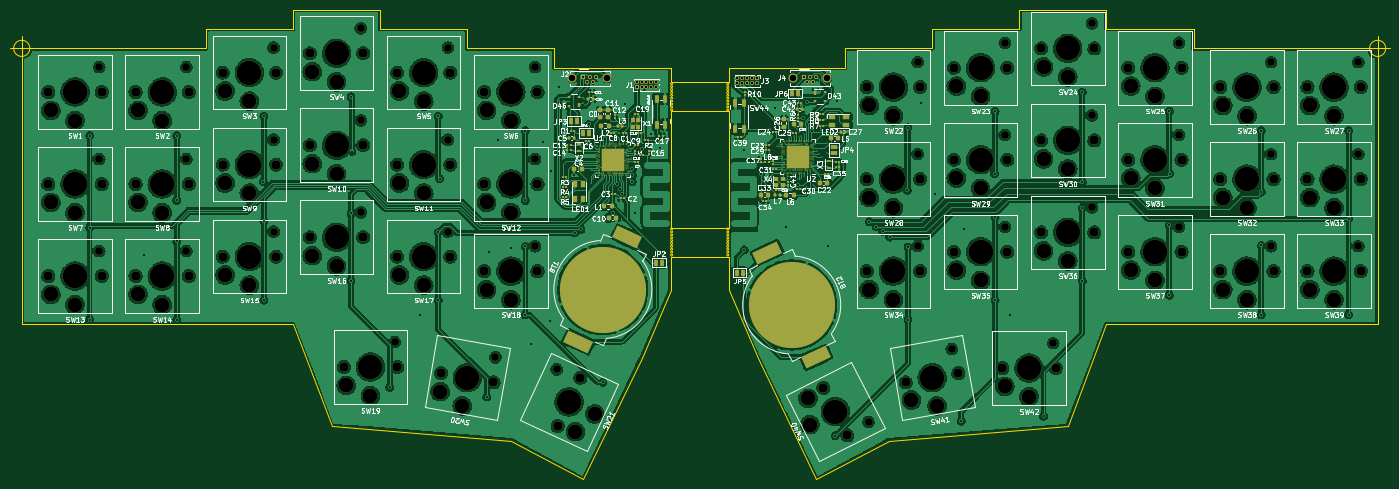
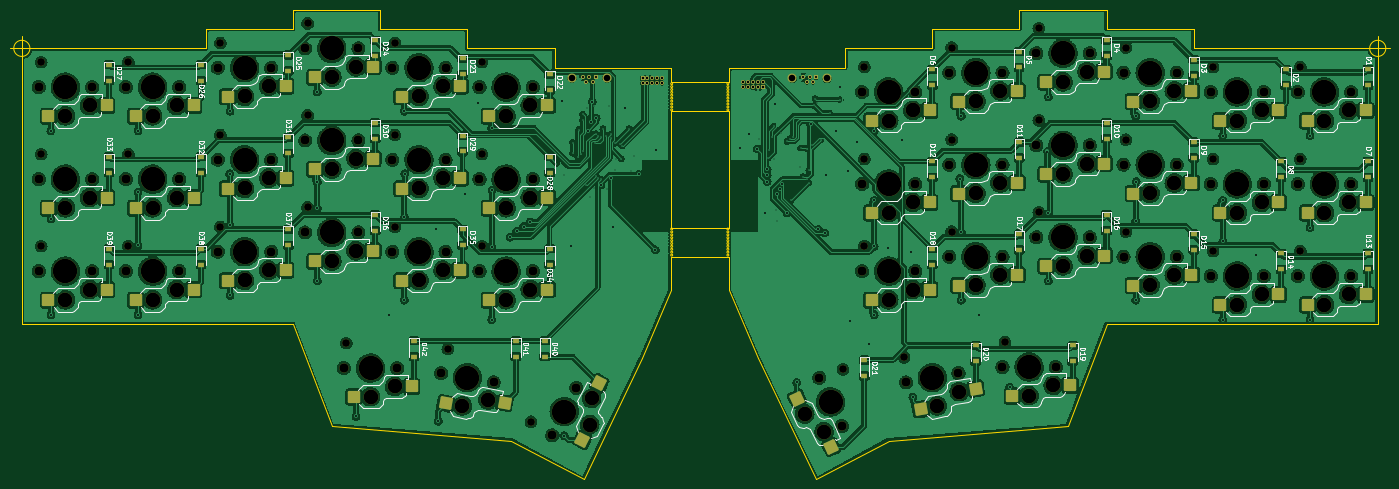
Circuit board: 11 layer files. Board 285.0 x 97.0 mm.
- bottom_copper: Keycad_fun-CuBottom.gbr (1321525 bytes)
- top_copper: Keycad_fun-CuTop.gbr (1206096 bytes)
- outline: Keycad_fun-EdgeCuts.gbr (7691 bytes)
- bottom_mask: Keycad_fun-MaskBottom.gbr (16066 bytes)
- top_mask: Keycad_fun-MaskTop.gbr (22277 bytes)
- drill: Keycad_fun-NPTH.drl (4569 bytes)
- drill: Keycad_fun-PTH.drl (3677 bytes)
- paste: Keycad_fun-PasteBottom.gbr (7318 bytes)
- paste: Keycad_fun-PasteTop.gbr (12545 bytes)
- bottom_silk: Keycad_fun-SilkBottom.gbr (120371 bytes)
- top_silk: Keycad_fun-SilkTop.gbr (160443 bytes)

=== bottom_copper: Keycad_fun-CuBottom.gbr (1321525 bytes, source omitted) ===
=== top_copper: Keycad_fun-CuTop.gbr (1206096 bytes, source omitted) ===
=== outline: Keycad_fun-EdgeCuts.gbr (7691 bytes, source omitted) ===
=== bottom_mask: Keycad_fun-MaskBottom.gbr (16066 bytes, source omitted) ===
=== top_mask: Keycad_fun-MaskTop.gbr (22277 bytes, source omitted) ===
=== drill: Keycad_fun-NPTH.drl ===
M48
; DRILL file {KiCad (6.0.9)} date Tue May 23 13:43:04 2023
; FORMAT={-:-/ absolute / inch / decimal}
; #@! TF.CreationDate,2023-05-23T13:43:04-07:00
; #@! TF.GenerationSoftware,Kicad,Pcbnew,(6.0.9)
; #@! TF.FileFunction,NonPlated,1,2,NPTH
FMAT,2
INCH
; #@! TA.AperFunction,NonPlated,NPTH,ComponentDrill
T1C0.0630
; #@! TA.AperFunction,NonPlated,NPTH,ComponentDrill
T2C0.0748
; #@! TA.AperFunction,NonPlated,NPTH,ComponentDrill
T3C0.1201
; #@! TA.AperFunction,NonPlated,NPTH,ComponentDrill
T4C0.1988
%
G90
G05
T1
X2.2047Y-2.1201
X2.2047Y-2.8681
X2.2047Y-3.6161
X2.9134Y-2.1201
X2.9134Y-2.8681
X2.9134Y-3.6161
X3.622Y-1.9626
X3.622Y-2.7106
X3.622Y-3.4587
X4.3307Y-1.8051
X4.3307Y-2.5531
X4.3307Y-3.3012
X4.6063Y-4.3559
X5.0394Y-1.9626
X5.0394Y-2.7106
X5.0394Y-3.4587
X5.4259Y-4.4802
X5.748Y-2.1201
X5.748Y-2.8681
X5.748Y-3.5768
X5.9231Y-4.5784
X8.459Y-5.0046
X8.8583Y-2.0807
X8.8583Y-2.8287
X8.8583Y-3.5768
X9.135Y-4.4118
X9.5669Y-1.9232
X9.5669Y-2.6713
X9.5669Y-3.4193
X9.9606Y-4.3642
X10.2756Y-1.7657
X10.2756Y-2.5138
X10.2756Y-3.2618
X10.9843Y-1.9232
X10.9843Y-2.6713
X10.9843Y-3.4193
X11.7323Y-2.0807
X11.7323Y-2.8287
X11.7323Y-3.5768
X12.4409Y-2.0807
X12.4409Y-2.8287
X12.4409Y-3.5768
T2
X1.7913Y-2.3228
X1.7913Y-3.0709
X1.7913Y-3.8189
X2.2244Y-2.3228
X2.2244Y-3.0709
X2.2244Y-3.8189
X2.5Y-2.3228
X2.5Y-3.0709
X2.5Y-3.8189
X2.9331Y-2.3228
X2.9331Y-3.0709
X2.9331Y-3.8189
X3.2087Y-2.1654
X3.2087Y-2.9134
X3.2087Y-3.6614
X3.6417Y-2.1654
X3.6417Y-2.9134
X3.6417Y-3.6614
X3.9173Y-2.0079
X3.9173Y-2.7559
X3.9173Y-3.5039
X4.1929Y-4.5587
X4.3504Y-2.0079
X4.3504Y-2.7559
X4.3504Y-3.5039
X4.626Y-2.1654
X4.626Y-2.9134
X4.626Y-3.6614
X4.626Y-4.5587
X4.9836Y-4.6081
X5.0591Y-2.1654
X5.0591Y-2.9134
X5.0591Y-3.6614
X5.3346Y-2.3228
X5.3346Y-3.0709
X5.3346Y-3.7795
X5.4101Y-4.6833
X5.7677Y-2.3228
X5.7677Y-3.0709
X5.7677Y-3.7795
X5.9321Y-5.0388
X6.1151Y-4.6463
X8.0907Y-4.7283
X8.2873Y-5.1142
X8.4449Y-2.2835
X8.4449Y-3.0315
X8.4449Y-3.7795
X8.7631Y-4.6833
X8.878Y-2.2835
X8.878Y-3.0315
X8.878Y-3.7795
X9.1535Y-2.126
X9.1535Y-2.874
X9.1535Y-3.622
X9.1896Y-4.6081
X9.5472Y-4.5669
X9.5866Y-2.126
X9.5866Y-2.874
X9.5866Y-3.622
X9.8622Y-1.9685
X9.8622Y-2.7165
X9.8622Y-3.4646
X9.9803Y-4.5669
X10.2953Y-1.9685
X10.2953Y-2.7165
X10.2953Y-3.4646
X10.5709Y-2.126
X10.5709Y-2.874
X10.5709Y-3.622
X11.0039Y-2.126
X11.0039Y-2.874
X11.0039Y-3.622
X11.3189Y-2.2835
X11.3189Y-3.0315
X11.3189Y-3.7795
X11.752Y-2.2835
X11.752Y-3.0315
X11.752Y-3.7795
X12.0276Y-2.2835
X12.0276Y-3.0315
X12.0276Y-3.7795
X12.4606Y-2.2835
X12.4606Y-3.0315
X12.4606Y-3.7795
T3
X1.811Y-2.4724
X1.811Y-3.2205
X1.811Y-3.9685
X2.0079Y-2.5551
X2.0079Y-3.3031
X2.0079Y-4.0512
X2.5197Y-2.4724
X2.5197Y-3.2205
X2.5197Y-3.9685
X2.7165Y-2.5551
X2.7165Y-3.3031
X2.7165Y-4.0512
X3.2283Y-2.315
X3.2283Y-3.063
X3.2283Y-3.811
X3.4252Y-2.3976
X3.4252Y-3.1457
X3.4252Y-3.8937
X3.937Y-2.1575
X3.937Y-2.9055
X3.937Y-3.6535
X4.1339Y-2.2402
X4.1339Y-2.9882
X4.1339Y-3.7362
X4.2126Y-4.7083
X4.4094Y-4.7909
X4.6457Y-2.315
X4.6457Y-3.063
X4.6457Y-3.811
X4.8425Y-2.3976
X4.8425Y-3.1457
X4.8425Y-3.8937
X4.977Y-4.7588
X5.1565Y-4.8744
X5.3543Y-2.4724
X5.3543Y-3.2205
X5.3543Y-3.9291
X5.5512Y-2.5551
X5.5512Y-3.3031
X5.5512Y-4.0118
X6.076Y-5.0842
X6.2341Y-4.9407
X7.9663Y-4.8138
X7.982Y-5.0267
X8.4646Y-2.4331
X8.4646Y-3.1811
X8.4646Y-3.9291
X8.6614Y-2.5157
X8.6614Y-3.2638
X8.6614Y-4.0118
X8.8085Y-4.8272
X9.0167Y-4.8744
X9.1732Y-2.2756
X9.1732Y-3.0236
X9.1732Y-3.7717
X9.3701Y-2.3583
X9.3701Y-3.1063
X9.3701Y-3.8543
X9.5669Y-4.7165
X9.7638Y-4.7992
X9.8819Y-2.1181
X9.8819Y-2.8661
X9.8819Y-3.6142
X10.0787Y-2.2008
X10.0787Y-2.9488
X10.0787Y-3.6969
X10.5906Y-2.2756
X10.5906Y-3.0236
X10.5906Y-3.7717
X10.7874Y-2.3583
X10.7874Y-3.1063
X10.7874Y-3.8543
X11.3386Y-2.4331
X11.3386Y-3.1811
X11.3386Y-3.9291
X11.5354Y-2.5157
X11.5354Y-3.2638
X11.5354Y-4.0118
X12.0472Y-2.4331
X12.0472Y-3.1811
X12.0472Y-3.9291
X12.2441Y-2.5157
X12.2441Y-3.2638
X12.2441Y-4.0118
T4
X2.0079Y-2.3228
X2.0079Y-3.0709
X2.0079Y-3.8189
X2.7165Y-2.3228
X2.7165Y-3.0709
X2.7165Y-3.8189
X3.4252Y-2.1654
X3.4252Y-2.9134
X3.4252Y-3.6614
X4.1339Y-2.0079
X4.1339Y-2.7559
X4.1339Y-3.5039
X4.4094Y-4.5587
X4.8425Y-2.1654
X4.8425Y-2.9134
X4.8425Y-3.6614
X5.1969Y-4.6457
X5.5512Y-2.3228
X5.5512Y-3.0709
X5.5512Y-3.7795
X6.0236Y-4.8425
X8.189Y-4.9213
X8.6614Y-2.2835
X8.6614Y-3.0315
X8.6614Y-3.7795
X8.9764Y-4.6457
X9.3701Y-2.126
X9.3701Y-2.874
X9.3701Y-3.622
X9.7638Y-4.5669
X10.0787Y-1.9685
X10.0787Y-2.7165
X10.0787Y-3.4646
X10.7874Y-2.126
X10.7874Y-2.874
X10.7874Y-3.622
X11.5354Y-2.2835
X11.5354Y-3.0315
X11.5354Y-3.7795
X12.2441Y-2.2835
X12.2441Y-3.0315
X12.2441Y-3.7795
T0
M30

=== drill: Keycad_fun-PTH.drl ===
M48
; DRILL file {KiCad (6.0.9)} date Tue May 23 13:43:04 2023
; FORMAT={-:-/ absolute / inch / decimal}
; #@! TF.CreationDate,2023-05-23T13:43:04-07:00
; #@! TF.GenerationSoftware,Kicad,Pcbnew,(6.0.9)
; #@! TF.FileFunction,Plated,1,2,PTH
FMAT,2
INCH
; #@! TA.AperFunction,Plated,PTH,ViaDrill
T1C0.0079
; #@! TA.AperFunction,Plated,PTH,ViaDrill
T2C0.0157
; #@! TA.AperFunction,Plated,PTH,ComponentDrill
T3C0.0173
; #@! TA.AperFunction,Plated,PTH,ComponentDrill
T4C0.0197
; #@! TA.AperFunction,Plated,PTH,ComponentDrill
T5C0.0531
%
G90
G05
T1
X5.9449Y-2.3856
X6.0315Y-2.4961
X6.1024Y-2.7126
X6.1366Y-2.4126
X6.1496Y-2.378
X6.1575Y-2.4331
X6.1732Y-2.7508
X6.1997Y-2.9607
X6.2008Y-3.063
X6.2126Y-2.7835
X6.2165Y-3.0315
X6.248Y-3.0118
X6.2668Y-2.7783
X6.2705Y-2.9323
X6.3286Y-2.6869
X6.3465Y-3.2047
X6.3543Y-2.7047
X6.378Y-2.7244
X6.424Y-2.6587
X6.4567Y-3.3701
X6.4646Y-3.2795
X6.4843Y-2.5984
X6.487Y-2.8697
X6.498Y-2.6921
X6.5276Y-2.7966
X6.5315Y-2.8622
X6.6063Y-2.7047
X7.622Y-2.8461
X7.6437Y-2.9677
X7.6614Y-2.622
X7.7185Y-2.7618
X7.7244Y-2.8661
X7.7343Y-2.7421
X7.7717Y-2.8689
X7.7756Y-2.9559
X7.7795Y-2.7402
X7.811Y-2.6654
X7.811Y-2.7008
X7.8283Y-2.435
X7.8386Y-3.1126
X7.8504Y-2.6772
X7.874Y-2.622
X7.8898Y-3.0315
X7.8922Y-2.6929
X7.9133Y-3.0215
X7.9134Y-2.6772
X7.9311Y-3.0059
X7.9326Y-2.6614
X7.9409Y-2.7402
X7.9429Y-2.4335
X7.9492Y-3.1059
X7.9811Y-3.1732
X8.0039Y-2.4528
X8.0079Y-3.0787
X8.0394Y-2.5039
X8.0394Y-2.5512
X8.0394Y-2.8031
X8.0551Y-2.8268
X8.0709Y-2.6299
X8.0787Y-2.8504
X8.1201Y-2.8209
X8.121Y-2.7351
X8.1894Y-2.998
X8.252Y-2.9055
T2
X2.126Y-2.6772
X2.126Y-3.4252
X2.126Y-4.1732
X2.5669Y-3.6457
X2.8346Y-2.6772
X2.8346Y-3.2047
X2.8346Y-3.5384
X2.8346Y-4.1732
X3.5394Y-3.0512
X3.5433Y-2.5197
X3.5433Y-3.374
X3.5433Y-4.0157
X4.252Y-2.3622
X4.252Y-3.311
X4.252Y-3.8583
X4.2598Y-2.8071
X4.5669Y-4.7244
X4.8157Y-4.1394
X4.9606Y-2.5197
X4.9606Y-3.4646
X4.9606Y-4.0157
X4.9724Y-3.0276
X5.3543Y-4.8031
X5.3717Y-3.6228
X5.4449Y-2.7126
X5.5559Y-3.5945
X5.6693Y-2.6378
X5.6693Y-3.2047
X5.6693Y-3.5787
X5.6693Y-4.1339
X5.7146Y-4.3744
X5.811Y-2.7283
X5.8657Y-4.1815
X5.878Y-2.9685
X5.9449Y-2.2787
X5.9768Y-2.6382
X6.063Y-3.0
X6.0709Y-3.4695
X6.122Y-3.4409
X6.185Y-2.5866
X6.2992Y-4.685
X6.378Y-3.3071
X6.4173Y-3.0709
X6.437Y-3.1102
X6.4567Y-3.1496
X6.4764Y-2.4213
X6.5394Y-2.9528
X6.5394Y-3.0
X6.5394Y-3.0512
X6.5587Y-3.3047
X6.6181Y-2.7874
X6.689Y-2.6614
X6.763Y-2.7811
X7.4437Y-2.7965
X7.4488Y-3.6063
X7.5837Y-2.9931
X7.698Y-2.4559
X7.7898Y-3.4232
X7.811Y-3.0236
X7.8898Y-3.0787
X7.9291Y-2.5354
X7.9606Y-2.4016
X7.9716Y-2.57
X7.9966Y-2.6378
X8.1335Y-3.5768
X8.189Y-5.1181
X8.2043Y-2.3949
X8.4646Y-3.378
X8.5197Y-3.4173
X8.5748Y-3.4567
X8.6299Y-3.5039
X8.7756Y-3.122
X8.7795Y-2.6142
X8.7795Y-3.5827
X8.7795Y-4.1732
X8.8886Y-2.413
X8.9969Y-3.1516
X9.2126Y-5.0
X9.2327Y-3.4339
X9.4843Y-2.9882
X9.4882Y-2.4803
X9.4882Y-3.3425
X9.4882Y-4.0157
X9.6106Y-4.1354
X9.8819Y-4.9606
X10.1969Y-2.3228
X10.1969Y-3.0551
X10.1969Y-3.2677
X10.1969Y-3.8583
X10.9055Y-2.4803
X10.9055Y-3.4055
X10.9055Y-3.9764
X10.9094Y-2.9882
X11.6535Y-2.6378
X11.6535Y-3.1378
X11.6535Y-3.5709
X11.6535Y-4.1339
X12.3617Y-3.3549
X12.3617Y-4.1338
X12.3622Y-2.6378
T3
X6.1417Y-2.2047
X6.1673Y-2.2441
X6.1929Y-2.2047
X6.2185Y-2.2441
X6.2441Y-2.2047
X7.9331Y-2.2
X7.9587Y-2.2394
X7.9843Y-2.2
X8.0098Y-2.2394
X8.0354Y-2.2
T4
X6.5748Y-2.2441
X6.5748Y-2.2835
X6.6142Y-2.2441
X6.6142Y-2.2835
X6.6535Y-2.2441
X6.6535Y-2.2835
X6.6929Y-2.2441
X6.6929Y-2.2835
X6.7323Y-2.2441
X6.7323Y-2.2835
X7.3937Y-2.2126
X7.3937Y-2.252
X7.4331Y-2.2126
X7.4331Y-2.252
X7.4724Y-2.2126
X7.4724Y-2.252
X7.5118Y-2.2126
X7.5118Y-2.252
X7.5512Y-2.2126
X7.5512Y-2.252
T5
X6.0522Y-2.2134
X6.3337Y-2.2134
X7.8435Y-2.2087
X8.125Y-2.2087
T0
M30

=== paste: Keycad_fun-PasteBottom.gbr (7318 bytes, source omitted) ===
=== paste: Keycad_fun-PasteTop.gbr (12545 bytes, source omitted) ===
=== bottom_silk: Keycad_fun-SilkBottom.gbr (120371 bytes, source omitted) ===
=== top_silk: Keycad_fun-SilkTop.gbr (160443 bytes, source omitted) ===
